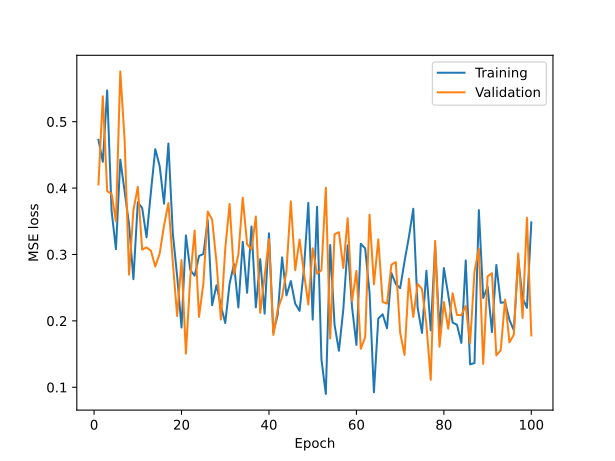

The data file committed next to this chart (first rows):
epoch, train, val
1, 0.4726, 0.4054
2, 0.4394, 0.5383
3, 0.5471, 0.3953
4, 0.366, 0.3914
5, 0.308, 0.3499
6, 0.4428, 0.5756
7, 0.3943, 0.4706
8, 0.3454, 0.2695
9, 0.2627, 0.3666
10, 0.3785, 0.4017
11, 0.3701, 0.3072
12, 0.3258, 0.3107
13, 0.3941, 0.3055
14, 0.4586, 0.2818
15, 0.4332, 0.3012
16, 0.3765, 0.3436
17, 0.4672, 0.3774
18, 0.3325, 0.2891
19, 0.2673, 0.2073
20, 0.19, 0.2916
21, 0.3287, 0.1508
22, 0.2766, 0.2657
23, 0.2681, 0.3359
24, 0.2977, 0.2059
25, 0.3007, 0.2566
26, 0.3514, 0.3646
27, 0.2237, 0.3524
28, 0.2537, 0.2881
29, 0.223, 0.2019
30, 0.1968, 0.3088
31, 0.2564, 0.3761
32, 0.2854, 0.2702
33, 0.2202, 0.2997
34, 0.3191, 0.3855
35, 0.2423, 0.3154
36, 0.3422, 0.3076
37, 0.2204, 0.3572
38, 0.2929, 0.212
39, 0.2108, 0.2673
40, 0.3319, 0.3228
41, 0.1826, 0.1788
42, 0.2095, 0.2174
43, 0.2956, 0.2361
44, 0.2383, 0.2753
45, 0.26, 0.38
46, 0.2259, 0.2762
47, 0.2151, 0.3225
48, 0.2786, 0.2722
49, 0.3777, 0.2246
50, 0.2018, 0.3094
51, 0.3718, 0.2708
52, 0.142, 0.2763
53, 0.08991, 0.4006
54, 0.3143, 0.1734
55, 0.1941, 0.3304
56, 0.155, 0.3336
57, 0.2172, 0.2796
58, 0.3138, 0.3546
59, 0.2207, 0.23
60, 0.1637, 0.2753
... 40 more rows
